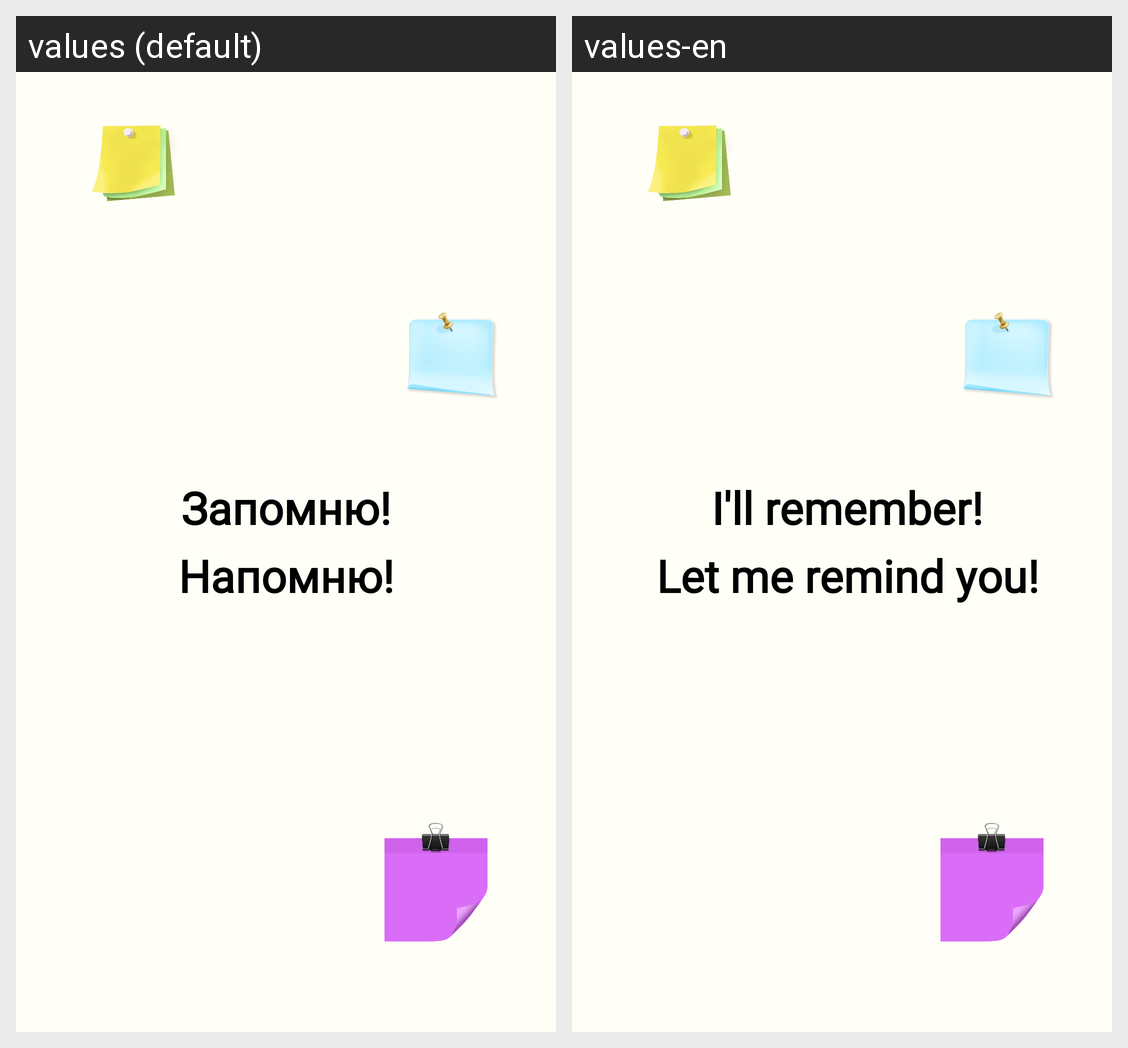

Here is an Android app screen in its default locale and in the app's own translations. Write out the translated-string differences for the strings that appear on this screen.
Android screen res/layout/fragment_splash.xml rendered under 2 locales, left to right: values (default), values-en. Device: Nexus 5 (rendered at 1080×1920; each locale shown at half size, 540×960, under a caption strip naming it); theme Theme.MemoryStick.
Strings drawn on this screen, with the default value and each locale's value (text and hints the layout hard-codes, and strings that could not be matched under every locale, appear in the picture but are not listed):

splash_text_1
  values: Запомню!
  values-en:  I'll remember!

splash_text_2
  values: Напомню!
  values-en:  Let me remind you!
